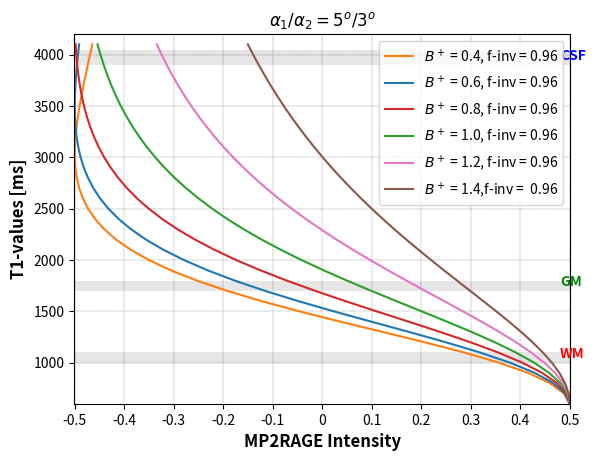

Write the Python code that produced this figure.
import numpy as np
import matplotlib.pyplot as plt
import pandas as pd
import time
start_time = time.time()



RAGE_1 = int(6.8*256) #6.9 * Nz_slice(160) * 6/8
RAGE_2 = int(6.8*256)

cycle = 5000#8000

flip_1 = 5#4
flip_2 = 3#5
Echo_factor = 6.8#6.9
flip_ang_1 = flip_1 *(np.pi/180)
flip_ang_2 = flip_2 *(np.pi/180)


slices = 256 #160
TI_1 = 900 #1000
TI_2 = 2750 #3300
Pulsint = TI_2 - TI_1
epsi = 0.00000001

T1_csf =3900  #ms
T1_gm = 1800 #ms
T1_wm = 1200

f_inv_list = np.round(np.linspace(0.80,1,6), 3)


X1 = abs(TI_1 - RAGE_1//2)

X2 =  Pulsint - 0.5*(RAGE_1 + RAGE_2)

X3= cycle - (RAGE_2/2 + TI_2)

T_1_list =[ T1_csf, T1_gm,T1_wm ]
lession = ['CSF', 'GM', 'WM']

M_csf = np.zeros(cycle)
M_gm = np.zeros(cycle)
M_wm = np.zeros(cycle)
M_tissue = [M_wm]

#tissue = 2

B_plus = np.sort( [1, 1.2 ,1.4 , 0.4, 0.6,0.8])
alpha_1 = [flip_ang_1 * i for i in B_plus]
alpha_2= [flip_ang_2 * i for i in B_plus]

Iterations = 10

f_inv = [0.96] #, 0.94,0.90,0.86, 0.84,0.80] #0.94



start= 600
end= 4200
jump = 100




#%%
#for f in range(len(f_inv)):
MP2RAGE_intens_04 = []
MP2RAGE_intens_06 = []
MP2RAGE_intens_08 = []
MP2RAGE_intens_1 = []
MP2RAGE_intens_1_2 = []
MP2RAGE_intens_1_4 = []
for T1_loop in range(start,end,jump):
    y_K1=[]
    y_K2=[]
    for Bplus in range(len(alpha_1)):
        M0_2 = [1] 
        M0 = 1
        for m in range(len(M0_2)+Iterations):       
    #------------------
        
          
          # Plottar tiden som finns först i listan 
            x_RAGE_1 = []
            for i in range(1,slices):
                x_RAGE_1.append((i*epsi + (i-1)*6.8) + X1)
                for j in range(1):
                    x_RAGE_1.append(i *(epsi + 6.8) + X1)
            
            # the k1 x-point is at np.round(x_RAGE_1[len(x_RAGE_1)//2], 0) = 900
            #------------------ X1 -----------------------
            

            def Mz(t,T1):
                            
                return M0  + (- f_inv[0] * M0_2[m] - M0) * np.exp(-t/T1_loop)     
            
            X1_values = [Mz(t,T1_csf) for t in range(X1)]
           
            #------------------ RAGE 1 -----------------------
            
            
            M_RAGE_1=np.zeros(len(x_RAGE_1))
            M_RAGE_1[0]= X1_values[-1]
                        
                        
            for j in range(1,len(x_RAGE_1)-1,2):
                M_RAGE_1[j] = M_RAGE_1[j-1] * np.cos(alpha_1[Bplus])
                for k in range(1):
                    M_RAGE_1[j+k+1] = M_RAGE_1[j] * np.exp(-Echo_factor/T1_loop) + (1-np.exp(-Echo_factor/T1_loop))
                        
            
            
            #------------------ X2 -----------------------
            
            
            M_X_2 = np.zeros(int(X2))
            for j in range(0,len(M_X_2)):
                M_X_2[j] = M_RAGE_1[-2] * np.exp(-j/T1_loop) + (1-np.exp(-j/T1_loop)) #tar sista värdet av zikzak 
                        
            t_X_2 = np.arange( np.round(X1 + RAGE_1 - Echo_factor, 0) , np.round(X1 + RAGE_1 - Echo_factor + X2, 0) )
            
            
            
            #------------------ RAGE 2 -----------------------
            if len(M_X_2) != 0 :
                M_RAGE_2 = np.zeros(len(x_RAGE_1))
                M_RAGE_2[0] = M_X_2[-1]
                                
                for i in range(1,len(M_RAGE_2)-1,2):
                    M_RAGE_2[i] = M_RAGE_2[i-1] * np.cos(alpha_2[Bplus])
                    for j in range(1):
                        M_RAGE_2[i+j+1] = M_RAGE_2[i] * np.exp(-Echo_factor/T1_loop) + (1-np.exp(-Echo_factor/T1_loop))
                            
            
            else:
                M_RAGE_2 = np.zeros(len(x_RAGE_1))
                M_RAGE_2[0] = M_RAGE_1[-2]
                                
                for i in range(1,len(M_RAGE_2)-1,2):
                    M_RAGE_2[i] = M_RAGE_2[i-1] * np.cos(alpha_2[Bplus])
                    for j in range(1):
                        M_RAGE_2[i+j+1] = M_RAGE_2[i] * np.exp(-Echo_factor/T1_loop) + (1-np.exp(-Echo_factor/T1_loop))
                            
            
            
            #------------------ X3 -----------------------
            
            M_X_3 = np.zeros(int(X3))
            for j in range(0,len(M_X_3)):
                M_X_3[j] = M_RAGE_2[-2] * np.exp(-j/T1_loop) + (1-np.exp(-j/T1_loop)) #tar sista värdet av zikzak 
                        
            t_X_3 = np.arange( np.round(X1 + RAGE_1 - Echo_factor + X2 + RAGE_2 - Echo_factor, 0)  , 
                              np.round(X1 + RAGE_1 - Echo_factor + X2 + RAGE_2 - Echo_factor + X3-1, 0))
        
            M0_2.append(M_X_3[-1])
        
        x_K1 = np.round(X1+ RAGE_1//2,0)
        x_K2 = np.round(X1+ RAGE_1 + X2 + RAGE_2//2,0)
        
    
        
        y_K1.append(M_RAGE_1[len(x_RAGE_1[:-1])//2])
        y_K2.append(M_RAGE_2[len(x_RAGE_1[:-1])//2 + 1])
        
        Colors = ['#ff7f0e', '#1f77b4', '#d62728', '#2ca02c', '#e377c2', '#8c564b', '#e377c2', '#bcbd22', '#bcbd22', '#d62728' '#458b74', '#458b74']
        Colors2 = ['#1f77b4', '#ff7f0e', '#2ca02c', '#d62728', '#9467bd', '#8c564b', '#e377c2', '#7f7f7f', '#bcbd22', '#17becf' '#458b74', '#d62728']
            
        #------------------ Plotting The Data -----------------------
        
        
        # plt.plot(np.arange(len(X1_values)) , X1_values, '--', linewidth=0.5, label='X1')
        
        # plt.plot(x_RAGE_1[:-1] , M_RAGE_1[:-1], '--', linewidth=0.5, label='RAGE 1 {}'.format(B_plus[Bplus]), color='{}'.format(Colors[Bplus]))
        
        # plt.plot(np.round(X1+ RAGE_1//2,0), M_RAGE_1[len(x_RAGE_1[:-1])//2] ,'*', label = 'k1')
        
        # plt.plot([i + np.round( RAGE_1 - Echo_factor + X2, 0) for i in x_RAGE_1[:-1]] , M_RAGE_2[:-1], '--', linewidth=0.5, label='RAGE 2 {}'.format(B_plus[Bplus]), color='{}'.format(Colors2[Bplus]))
        
        # plt.plot(t_X_2, M_X_2, '--', label='X2', linewidth=0.5)
        
        # plt.plot(t_X_3, M_X_3, 'm--', label='X3', linewidth=0.5)
        
        
        
        # plt.plot(np.round(X1+ RAGE_1 + X2 + RAGE_2//2,0), M_RAGE_2[len(x_RAGE_1[:-1])//2 + 1] ,'*', label = 'k2')
    
    
#    plt.plot(np.arange(X1+ RAGE_1 + X2 + RAGE_2 + X3-1), Normal_values, 'b-.', linewidth=1, label='Normal {} T1 relaxation'.format(lession[tissue]))
    
    #=============================================================================
    
    # fig1 = plt.figure(1)
    # x0 = [0, cycle]
    # y0 = [0, 0]
    # plt.plot(x0,y0, 'k--', linewidth=0.5)
    # plt.xlabel('Time [ms]')
    # plt.ylabel('Mz')
    # plt.title('T1 relaxation of {} (B+ and f_inv influenced) '.format(lession[tissue]))
    
    # plt.axvline(x=TI_1, linewidth=0.4, color='g', linestyle='--')
    # plt.axvline(x=TI_2, linewidth=0.4, color='g', linestyle='--')
    
    
    # plt.text(TI_2-5, 0.94, TI_2, fontsize=8, style='italic', color='r')
    # plt.text(TI_1-5, 0.94, TI_1, fontsize=8, style='italic', color='r')
    
    # plt.xlim((0, cycle))
    # plt.ylim((-1,1))
    
    
    # ax = plt.subplot(111)
    # box = ax.get_position()
    # ax.set_position([box.x0, box.y0, box.width * 0.8, box.height])
    # ax.legend(loc='center left', bbox_to_anchor=(1, 0.5), ncol=2)
    
    # plt.show()
    #=============================================================================
    
    
    
    
    #=============================================================================
        
    # fig1 = plt.figure(1)
    markers = ['s', 'o', 'x', '^', '*', 'd']
    df = pd.DataFrame(np.array([y_K1, y_K2 ]), columns=B_plus)
    ss = ['S1', 'S2']
    angle = [alpha_1, alpha_2]
    
    # for row in range(2):
    
    #     plt.plot(B_plus, df.iloc[row] * np.sin(angle[row]), '{}-'.format(markers[row]) , linewidth=0.5)
            
    # plt.xlabel('B+')
    # plt.ylabel('Mz-value [k0]')
    # plt.title('B+ influence on K-values in {}'.format(lession[tissue]))
    # ax = plt.subplot(111)
    # box = ax.get_position()
    # ax.set_position([box.x0, box.y0, box.width * 0.8, box.height])
    # ax.legend(loc='center left', bbox_to_anchor=(1, 0.5), ncol=1)
    # plt.hlines(0, 0.39, 1.4, linewidth = 0.5, colors='k', linestyles='--')
        
        
    # plt.xlim((B_plus[0]-0.01, B_plus[-1]+0.01))
    # plt.show()
                

    
    

#    fig2 = plt.figure(2)
    
    def MP2RAGE_UNI(S1, S2):
        return (S1*S2)/((S1**2) + (S2**2))
    
    cc =[]
    MP2RAGE_values = []
    for col in df.columns:
        for i in range(2):
            cc.append(df.iloc[i][col])
    
    S1 = [cc[i]  for i in range(0,len(cc),2)]
    S1 = [np.sin(angle[0])[i] * S1[i] for i in range(len(S1))]
    S2 = [cc[i]  for i in range(1,len(cc),2)]
    S2 = [np.sin(angle[1])[j] * S2[j] for j in range(len(S2))]
    
    
    
    for i in range(len(S1)):
        MP2RAGE_values.append(MP2RAGE_UNI(S1[i],S2[i]))
    MP2RAGE_intens_04.append(MP2RAGE_values[0])
    MP2RAGE_intens_06.append(MP2RAGE_values[1])
    MP2RAGE_intens_08.append(MP2RAGE_values[2])
    MP2RAGE_intens_1.append(MP2RAGE_values[3])
    MP2RAGE_intens_1_2.append(MP2RAGE_values[4])
    MP2RAGE_intens_1_4.append(MP2RAGE_values[5])








from scipy.interpolate import interp1d



T1_Y_axes = np.arange(start,end,jump)

f = 0
mark = ['^-', 'o-', 'x-', 'd-', 'H-', 's-']
plt.plot(MP2RAGE_intens_04, T1_Y_axes, '-', color='{}'.format(Colors[0]), label= r'$ B^+$ = {}, f-inv = {}'.format(B_plus[0], f_inv[f]))
plt.plot(MP2RAGE_intens_06, T1_Y_axes, '-', color='{}'.format(Colors[1]), label=r'$ B^+$ = {}, f-inv = {}'.format(B_plus[1], f_inv[f]))
plt.plot(MP2RAGE_intens_08, T1_Y_axes, '-', color='{}'.format(Colors[2]), label=r'$ B^+$ = {}, f-inv = {}'.format(B_plus[2], f_inv[f]))
plt.plot(MP2RAGE_intens_1, T1_Y_axes, '-', color='{}'.format(Colors[3]), label=r'$ B^+$ = {}, f-inv = {}'.format(B_plus[3], f_inv[f]))
plt.plot(MP2RAGE_intens_1_2, T1_Y_axes, '-', color='{}'.format(Colors[4]), label=r'$ B^+$ = {}, f-inv = {}'.format(B_plus[4], f_inv[f]))
plt.plot(MP2RAGE_intens_1_4, T1_Y_axes, '-', color='{}'.format(Colors[5]), label=r'$ B^+$ = {},f-inv =  {}'.format(B_plus[5], f_inv[f]))






# =============================================================================
# Interpolation
# =============================================================================

# f04 = interp1d(MP2RAGE_intens_04, T1_Y_axes , kind='cubic',fill_value="extrapolate")
# f06 = interp1d(MP2RAGE_intens_06, T1_Y_axes , kind='cubic',fill_value="extrapolate")
# f08 = interp1d(MP2RAGE_intens_08, T1_Y_axes , kind='cubic',fill_value="extrapolate")
# f1 = interp1d(MP2RAGE_intens_1 , T1_Y_axes , kind='cubic', fill_value="extrapolate")
# f1_2 = interp1d(MP2RAGE_intens_1_2, T1_Y_axes , kind='cubic',fill_value="extrapolate")
# f1_4 = interp1d(MP2RAGE_intens_1_4, T1_Y_axes , kind='cubic',fill_value="extrapolate")


test_inter = np.linspace(-0.5,0.5,20,endpoint=True)
#plt.plot(test_inter, f04(test_inter), '-', color='{}'.format(Colors[1]), label=r' Interpolated $ B^+$ = {}'.format(B_plus[0]))
#plt.plot(test_inter, f06(test_inter), '-', color='{}'.format(Colors[0]), label=r' Interpolated $ B^+$ = {}'.format(B_plus[1]))
# plt.plot(test_inter, f08(test_inter), '-', color='{}'.format(Colors[3]), label=r' Interpolated $ B^+$ = {}'.format(B_plus[2]))
# plt.plot(test_inter, f1(test_inter), '-', color='{}'.format(Colors[6]), label=r' Interpolated $ B^+$ = {}'.format(B_plus[3]))
# plt.plot(test_inter, f1_2(test_inter), '-', color='{}'.format(Colors[5]), label=r' Interpolated $ B^+$ = {}'.format(B_plus[4]))
# plt.plot(test_inter, f1_4(test_inter), '-', color='{}'.format(Colors[7]), label=r' Interpolated $ B^+$ = {}'.format(B_plus[5]))



plt.title(r'$\alpha_1 / \alpha_2 = {}^o /{}^o  $'.format(flip_1,flip_2))
plt.xlabel('MP2RAGE Intensity', fontsize=12, fontweight='bold')
plt.ylabel('T1-values [ms]',  fontsize=12, fontweight='bold')
plt.xlim((-0.501,0.501))
plt.ylim((start, end))
plt.xticks(np.linspace(-0.5,0.5,11),['-0.5','-0.4','-0.3','-0.2','-0.1','0','0.1','0.2','0.3','0.4','0.5'])
plt.axhspan(1000, 1100, facecolor='0.9') # WM
plt.axhspan(1700, 1800, facecolor='0.9') # GM
plt.axhspan(3900, 4050, facecolor='0.9') # GM

plt.text(0.48, (1050), 'WM', dict(size=10), color='red', fontweight='bold')
plt.text(0.48, 1752, 'GM', dict(size=10), color='green',fontweight='bold')
plt.text(0.48, 3950, 'CSF', dict(size=10), color='blue', fontweight='bold')

plt.legend()
plt.grid(color='black', linestyle=':', linewidth=0.3)
plt.show()



    
#T1_map_Values = pd.DataFrame(np.array([MP2RAGE_intens_04,MP2RAGE_intens_06, MP2RAGE_intens_08, MP2RAGE_intens_1,MP2RAGE_intens_1_2, MP2RAGE_intens_1_4]) , columns = ['0.4', '0.6', '0.8', '1', '1.2', '1.4'])
# T1_map_Values = {'0.4':MP2RAGE_intens_04 , '0.6': MP2RAGE_intens_06, '0.8': MP2RAGE_intens_08, '1.0': MP2RAGE_intens_1,'1.2': MP2RAGE_intens_1_2,'1.4': MP2RAGE_intens_1_4}
# T1_map_Values = pd.DataFrame(T1_map_Values, index=T1_Y_axes)
# print(T1_map_Values)




print("--- %s seconds ---" % (time.time() - start_time))













